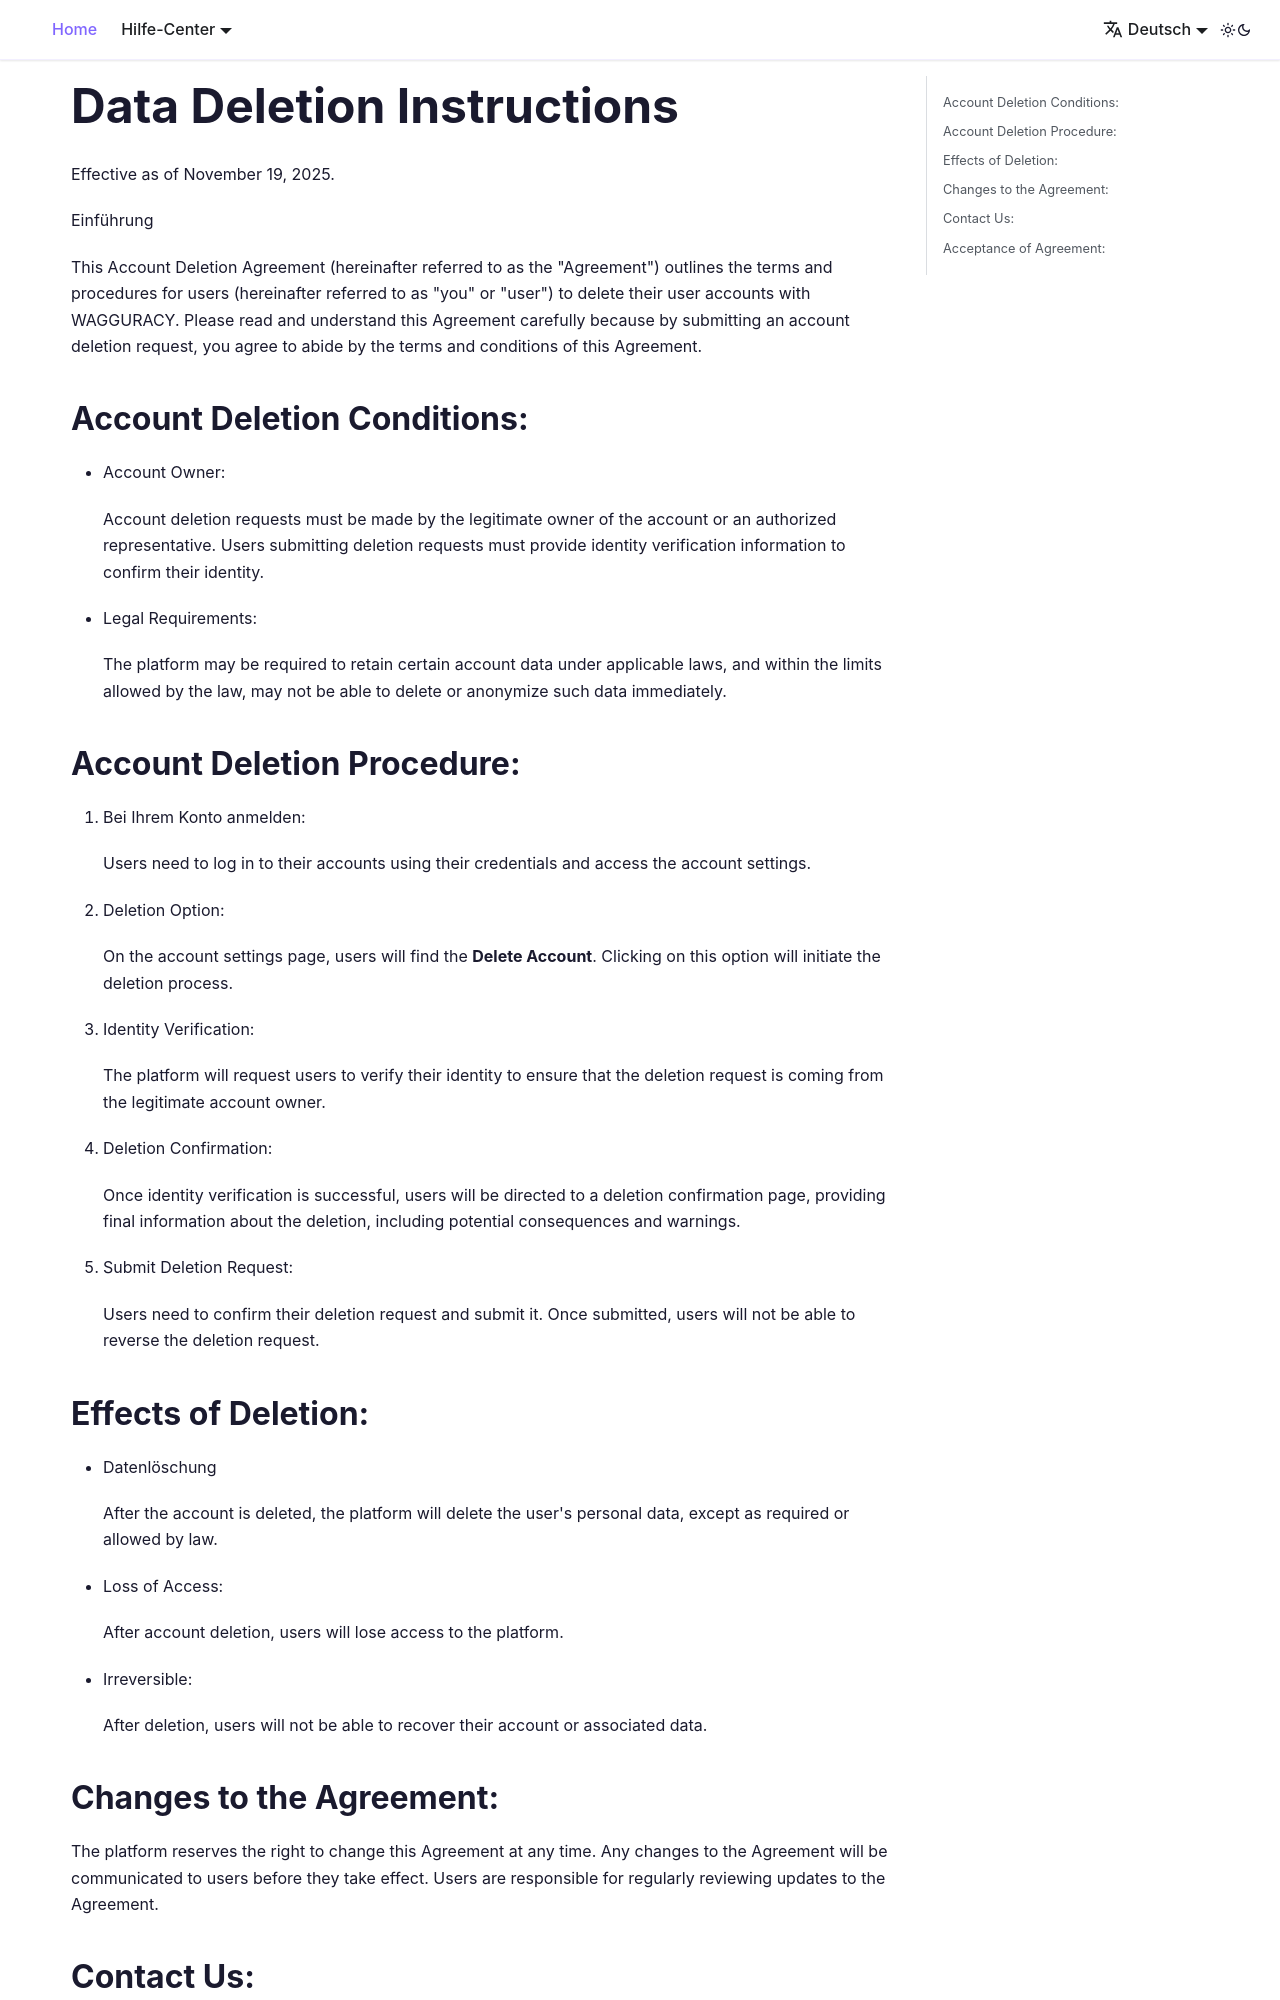

repository: petaverse-cloud/pv-docs-site · page: de/docs/data-deletion-instructions/index.html · generator: docusaurus

---
sidebar_position: 4
title: Data Deletion Instructions
---

# Data Deletion Instructions

Effective as of November 19, 2025.

Introduction:

This Account Deletion Agreement (hereinafter referred to as the "Agreement") outlines the terms and procedures for users (hereinafter referred to as "you" or "user") to delete their user accounts with WAGGURACY. Please read and understand this Agreement carefully because by submitting an account deletion request, you agree to abide by the terms and conditions of this Agreement.

## Account Deletion Conditions:
+ Account Owner: 

	Account deletion requests must be made by the legitimate owner of the account or an authorized representative. Users submitting deletion requests must provide identity verification information to confirm their identity.
+ Legal Requirements: 

	The platform may be required to retain certain account data under applicable laws, and within the limits allowed by the law, may not be able to delete or anonymize such data immediately.

## Account Deletion Procedure:

1. Log In to Your Account: 

	Users need to log in to their accounts using their credentials and access the account settings.
2. Deletion Option:

	On the account settings page, users will find the **Delete Account**. Clicking on this option will initiate the deletion process.
3. Identity Verification:

	The platform will request users to verify their identity to ensure that the deletion request is coming from the legitimate account owner. 
4. Deletion Confirmation:

	Once identity verification is successful, users will be directed to a deletion confirmation page, providing final information about the deletion, including potential consequences and warnings.
5. Submit Deletion Request: 

	Users need to confirm their deletion request and submit it. Once submitted, users will not be able to reverse the deletion request.

## Effects of Deletion:

+ Data Deletion:

	After the account is deleted, the platform will delete the user's personal data, except as required or allowed by law.

+ Loss of Access:

	After account deletion, users will lose access to the platform.

+ Irreversible:

	After deletion, users will not be able to recover their account or associated data.
